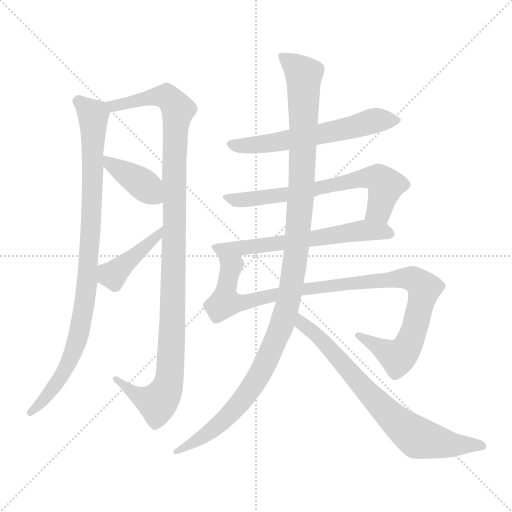
t = 0.00 s
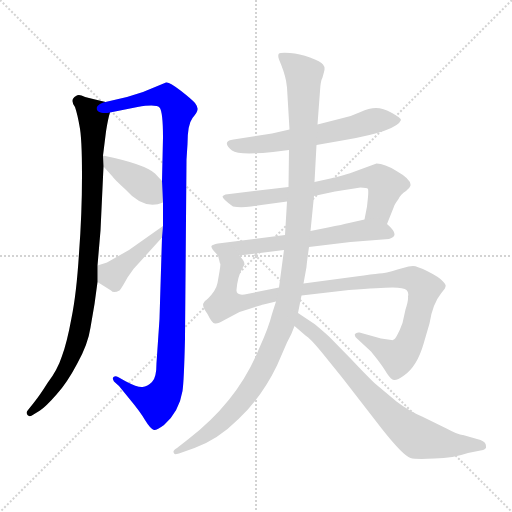
t = 1.80 s
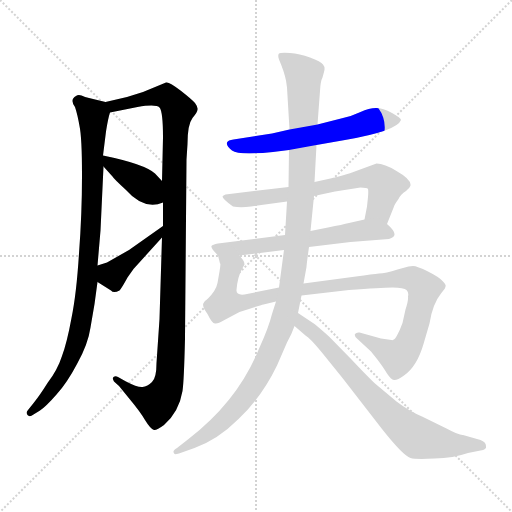
t = 3.60 s
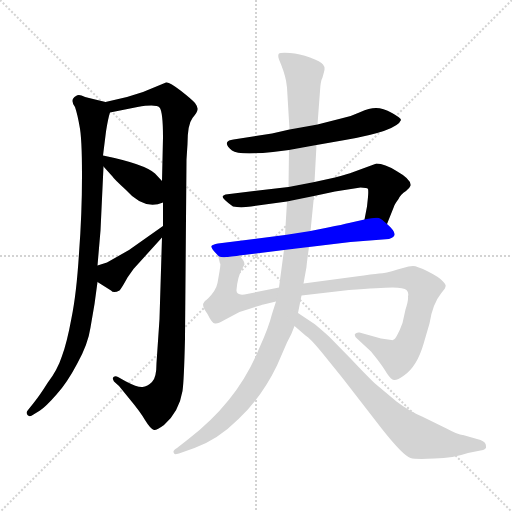
t = 5.41 s
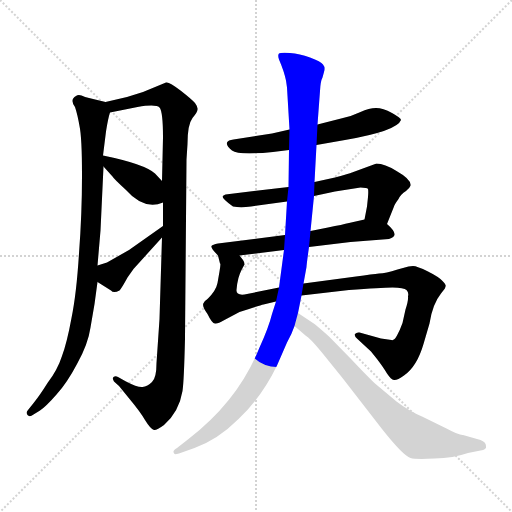
t = 7.21 s
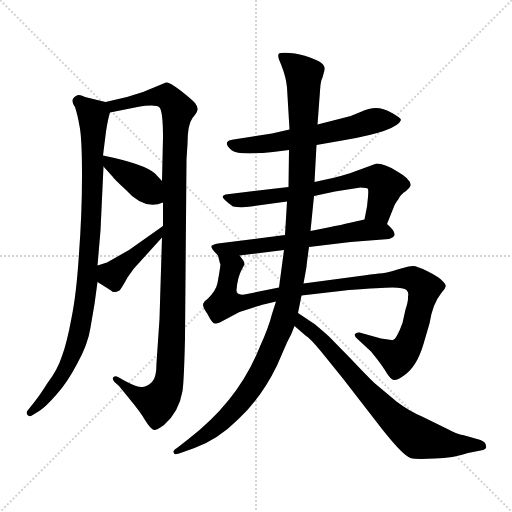
t = 9.01 s

The animated SVG that drew these frames (rendered in a browser with its animation timeline set to each time). Animation: 10 CSS @keyframes rules; one cycle of 9.01 s.

<svg version="1.1" viewBox="0 0 1024 1024" xmlns="http://www.w3.org/2000/svg">
  <g stroke="lightgray" stroke-dasharray="1,1" stroke-width="1" transform="scale(4, 4)">
    <line x1="0" y1="0" x2="256" y2="256"></line>
    <line x1="256" y1="0" x2="0" y2="256"></line>
    <line x1="128" y1="0" x2="128" y2="256"></line>
    <line x1="0" y1="128" x2="256" y2="128"></line>
  </g>
<g transform="scale(1, -1) translate(0, -860)">
   <style type="text/css">
    @keyframes keyframes0 {
      from {
       stroke: blue;
       stroke-dashoffset: 921;
       stroke-width: 128;
       }
       75% {
       animation-timing-function: step-end;
       stroke: blue;
       stroke-dashoffset: 0;
       stroke-width: 128;
       }
       to {
       stroke: black;
       stroke-width: 1024;
       }
       }
       #make-me-a-hanzi-animation-0 {
         animation: keyframes0 0.999512s both;
         animation-delay: 0.000000s;
         animation-timing-function: linear;
       }
    @keyframes keyframes1 {
      from {
       stroke: blue;
       stroke-dashoffset: 1097;
       stroke-width: 128;
       }
       78% {
       animation-timing-function: step-end;
       stroke: blue;
       stroke-dashoffset: 0;
       stroke-width: 128;
       }
       to {
       stroke: black;
       stroke-width: 1024;
       }
       }
       #make-me-a-hanzi-animation-1 {
         animation: keyframes1 1.142741s both;
         animation-delay: 0.999512s;
         animation-timing-function: linear;
       }
    @keyframes keyframes2 {
      from {
       stroke: blue;
       stroke-dashoffset: 388;
       stroke-width: 128;
       }
       56% {
       animation-timing-function: step-end;
       stroke: blue;
       stroke-dashoffset: 0;
       stroke-width: 128;
       }
       to {
       stroke: black;
       stroke-width: 1024;
       }
       }
       #make-me-a-hanzi-animation-2 {
         animation: keyframes2 0.565755s both;
         animation-delay: 2.142253s;
         animation-timing-function: linear;
       }
    @keyframes keyframes3 {
      from {
       stroke: blue;
       stroke-dashoffset: 419;
       stroke-width: 128;
       }
       58% {
       animation-timing-function: step-end;
       stroke: blue;
       stroke-dashoffset: 0;
       stroke-width: 128;
       }
       to {
       stroke: black;
       stroke-width: 1024;
       }
       }
       #make-me-a-hanzi-animation-3 {
         animation: keyframes3 0.590983s both;
         animation-delay: 2.708008s;
         animation-timing-function: linear;
       }
    @keyframes keyframes4 {
      from {
       stroke: blue;
       stroke-dashoffset: 595;
       stroke-width: 128;
       }
       66% {
       animation-timing-function: step-end;
       stroke: blue;
       stroke-dashoffset: 0;
       stroke-width: 128;
       }
       to {
       stroke: black;
       stroke-width: 1024;
       }
       }
       #make-me-a-hanzi-animation-4 {
         animation: keyframes4 0.734212s both;
         animation-delay: 3.298991s;
         animation-timing-function: linear;
       }
    @keyframes keyframes5 {
      from {
       stroke: blue;
       stroke-dashoffset: 661;
       stroke-width: 128;
       }
       68% {
       animation-timing-function: step-end;
       stroke: blue;
       stroke-dashoffset: 0;
       stroke-width: 128;
       }
       to {
       stroke: black;
       stroke-width: 1024;
       }
       }
       #make-me-a-hanzi-animation-5 {
         animation: keyframes5 0.787923s both;
         animation-delay: 4.033203s;
         animation-timing-function: linear;
       }
    @keyframes keyframes6 {
      from {
       stroke: blue;
       stroke-dashoffset: 604;
       stroke-width: 128;
       }
       66% {
       animation-timing-function: step-end;
       stroke: blue;
       stroke-dashoffset: 0;
       stroke-width: 128;
       }
       to {
       stroke: black;
       stroke-width: 1024;
       }
       }
       #make-me-a-hanzi-animation-6 {
         animation: keyframes6 0.741536s both;
         animation-delay: 4.821126s;
         animation-timing-function: linear;
       }
    @keyframes keyframes7 {
      from {
       stroke: blue;
       stroke-dashoffset: 1004;
       stroke-width: 128;
       }
       77% {
       animation-timing-function: step-end;
       stroke: blue;
       stroke-dashoffset: 0;
       stroke-width: 128;
       }
       to {
       stroke: black;
       stroke-width: 1024;
       }
       }
       #make-me-a-hanzi-animation-7 {
         animation: keyframes7 1.067057s both;
         animation-delay: 5.562663s;
         animation-timing-function: linear;
       }
    @keyframes keyframes8 {
      from {
       stroke: blue;
       stroke-dashoffset: 1156;
       stroke-width: 128;
       }
       79% {
       animation-timing-function: step-end;
       stroke: blue;
       stroke-dashoffset: 0;
       stroke-width: 128;
       }
       to {
       stroke: black;
       stroke-width: 1024;
       }
       }
       #make-me-a-hanzi-animation-8 {
         animation: keyframes8 1.190755s both;
         animation-delay: 6.629720s;
         animation-timing-function: linear;
       }
    @keyframes keyframes9 {
      from {
       stroke: blue;
       stroke-dashoffset: 725;
       stroke-width: 128;
       }
       70% {
       animation-timing-function: step-end;
       stroke: blue;
       stroke-dashoffset: 0;
       stroke-width: 128;
       }
       to {
       stroke: black;
       stroke-width: 1024;
       }
       }
       #make-me-a-hanzi-animation-9 {
         animation: keyframes9 0.840007s both;
         animation-delay: 7.820475s;
         animation-timing-function: linear;
       }
</style>
<path d="M 211.0 656.0 L 178.0 664.0 Q 170.0 666.0 163.0 669.0 Q 156.0 671.0 152.0 668.0 Q 139.0 661.0 150.0 646.0 Q 155.0 631.0 159.0 608.0 Q 164.0 585.0 164.0 509.0 Q 164.0 433.0 158.0 353.0 Q 153.0 273.0 143.0 224.0 Q 134.0 175.0 124.0 148.0 Q 115.0 120.0 95.0 94.0 Q 80.0 70.0 68.0 55.0 L 56.0 40.0 Q 51.0 35.0 55.0 30.0 Q 59.0 25.0 67.0 31.0 L 80.0 39.0 Q 92.0 47.0 113.0 71.0 Q 134.0 94.0 154.0 132.0 Q 176.0 171.0 181.0 205.0 Q 190.0 253.0 195.0 296.0 L 195.0 329.0 L 201.0 399.0 L 207.0 527.0 L 206.0 549.0 L 212.0 597.0 Q 216.0 623.0 220.0 635.0 C 224.0 653.0 224.0 653.0 211.0 656.0 Z" fill="lightgray"></path> 
<path d="M 324.0 385.0 L 319.0 222.0 L 313.0 134.0 Q 313.0 104.0 304.0 96.0 Q 295.0 87.0 285.0 86.0 Q 275.0 85.0 252.0 97.0 L 236.0 106.0 Q 231.0 109.0 227.0 106.0 Q 224.0 103.0 228.0 97.0 L 238.0 88.0 L 260.0 61.0 Q 280.0 37.0 290.0 20.0 Q 301.0 2.0 308.0 0.0 Q 313.0 -1.0 328.0 10.0 Q 358.0 36.0 365.0 78.0 Q 368.0 98.0 370.0 183.0 L 373.0 541.0 L 375.0 572.0 Q 375.0 611.0 385.0 624.0 Q 395.0 636.0 395.0 641.0 Q 396.0 646.0 390.0 654.0 Q 384.0 661.0 361.0 679.0 Q 338.0 697.0 332.0 695.0 L 286.0 676.0 L 254.0 666.0 L 211.0 656.0 C 182.0 649.0 191.0 629.0 220.0 635.0 L 275.0 646.0 Q 312.0 652.0 319.0 645.0 Q 326.0 637.0 326.0 585.0 L 324.0 498.0 L 326.0 455.0 L 326.0 408.0 L 324.0 385.0 Z" fill="lightgray"></path> 
<path d="M 207.0 527.0 L 225.0 507.0 Q 228.0 502.0 251.0 481.0 Q 288.0 439.0 326.0 455.0 C 354.0 466.0 344.0 476.0 324.0 498.0 L 310.0 513.0 Q 289.0 532.0 206.0 549.0 C 183.0 554.0 187.0 549.0 207.0 527.0 Z" fill="lightgray"></path> 
<path d="M 267.0 322.0 L 324.0 385.0 C 344.0 407.0 351.0 425.0 326.0 408.0 L 258.0 360.0 L 214.0 335.0 L 195.0 329.0 C 166.0 320.0 170.0 312.0 195.0 296.0 L 222.0 279.0 Q 227.0 273.0 239.0 279.0 Q 243.0 283.0 255.0 305.0 L 267.0 322.0 Z" fill="lightgray"></path> 
<path d="M 633.0 570.0 L 690.0 580.0 Q 794.0 598.0 802.0 620.0 Q 802.0 624.0 784.0 634.0 Q 766.0 644.0 752.0 644.0 Q 738.0 644.0 721.0 636.0 Q 704.0 628.0 686.0 624.0 L 635.0 611.0 L 579.0 601.0 L 544.0 593.0 L 467.0 581.0 Q 456.0 580.0 454.0 575.0 Q 452.0 569.0 464.0 559.0 Q 477.0 549.0 546.0 556.0 L 578.0 560.0 L 633.0 570.0 Z" fill="lightgray"></path> 
<path d="M 502.0 447.0 L 574.0 457.0 L 628.0 468.0 L 670.0 477.0 L 721.0 485.0 Q 734.0 485.0 736.0 482.0 Q 737.0 478.0 736.0 466.0 L 734.0 447.0 L 729.0 421.0 C 723.0 392.0 763.0 384.0 774.0 412.0 L 788.0 447.0 Q 789.0 451.0 797.0 462.0 Q 801.0 471.0 812.0 478.0 Q 820.0 485.0 821.0 489.0 Q 823.0 501.0 793.0 518.0 Q 769.0 533.0 753.0 533.0 L 704.0 515.0 Q 699.0 513.0 670.0 505.0 L 629.0 496.0 L 577.0 486.0 L 451.0 471.0 Q 446.0 469.0 445.0 467.0 Q 445.0 462.0 466.0 447.0 Q 481.0 444.0 502.0 447.0 Z" fill="lightgray"></path> 
<path d="M 570.0 390.0 L 436.0 373.0 Q 425.0 371.0 423.0 368.0 Q 421.0 364.0 436.0 349.0 C 440.0 344.0 449.0 345.0 479.0 349.0 L 568.0 360.0 L 618.0 366.0 L 701.0 376.0 L 778.0 382.0 Q 802.0 388.0 774.0 412.0 C 758.0 427.0 758.0 427.0 729.0 421.0 L 698.0 414.0 Q 686.0 411.0 656.0 405.0 L 621.0 398.0 L 570.0 390.0 Z" fill="lightgray"></path> 
<path d="M 436.0 349.0 L 440.0 333.0 Q 442.0 334.0 439.0 317.0 L 435.0 294.0 Q 432.0 279.0 416.0 263.0 Q 408.0 257.0 408.0 255.0 Q 402.0 250.0 415.0 232.0 Q 424.0 213.0 430.0 213.0 Q 436.0 212.0 447.0 219.0 L 479.0 236.0 L 498.0 242.0 Q 522.0 250.0 527.0 251.0 L 552.0 257.0 L 603.0 269.0 L 698.0 280.0 Q 762.0 285.0 785.0 285.0 Q 808.0 285.0 813.0 280.0 Q 818.0 275.0 816.0 267.0 Q 817.0 259.0 811.0 241.0 L 805.0 214.0 Q 800.0 200.0 794.0 189.0 Q 788.0 178.0 783.0 180.0 L 762.0 183.0 L 719.0 195.0 Q 713.0 196.0 710.0 192.0 Q 708.0 187.0 715.0 182.0 L 742.0 157.0 L 754.0 142.0 Q 767.0 125.0 774.0 113.0 Q 782.0 101.0 788.0 100.0 Q 794.0 99.0 808.0 109.0 Q 834.0 127.0 847.0 172.0 L 859.0 213.0 Q 865.0 252.0 882.0 273.0 L 889.0 282.0 Q 890.0 283.0 891.0 287.0 Q 893.0 290.0 885.0 298.0 Q 878.0 306.0 856.0 317.0 Q 834.0 328.0 826.0 328.0 Q 818.0 328.0 806.0 324.0 L 795.0 321.0 Q 771.0 313.0 758.0 313.0 Q 746.0 312.0 712.0 307.0 L 607.0 293.0 L 558.0 285.0 L 489.0 271.0 Q 472.0 269.0 473.0 280.0 Q 475.0 306.0 484.0 322.0 L 489.0 331.0 Q 489.0 336.0 486.0 340.0 L 479.0 349.0 C 468.0 377.0 431.0 379.0 436.0 349.0 Z" fill="lightgray"></path> 
<path d="M 574.0 457.0 L 570.0 390.0 L 568.0 360.0 L 558.0 285.0 L 552.0 257.0 L 544.0 232.0 Q 537.0 204.0 519.0 165.0 Q 477.0 59.0 377.0 -18.0 L 354.0 -36.0 Q 344.0 -42.0 348.0 -46.0 Q 347.0 -50.0 358.0 -47.0 L 389.0 -36.0 Q 436.0 -19.0 477.0 22.0 Q 523.0 65.0 554.0 129.0 L 574.0 175.0 Q 584.0 193.0 589.0 208.0 L 596.0 234.0 L 603.0 269.0 L 607.0 293.0 L 613.0 326.0 Q 613.0 330.0 618.0 366.0 L 621.0 398.0 L 628.0 468.0 L 629.0 496.0 L 633.0 570.0 L 635.0 611.0 L 640.0 678.0 Q 641.0 698.0 645.0 705.0 L 648.0 716.0 Q 651.0 725.0 646.0 731.0 Q 642.0 737.0 620.0 745.0 Q 599.0 753.0 580.0 754.0 Q 561.0 755.0 558.0 753.0 Q 555.0 750.0 558.0 741.0 Q 568.0 718.0 572.0 699.0 L 574.0 685.0 L 579.0 601.0 L 578.0 560.0 L 577.0 486.0 L 574.0 457.0 Z" fill="lightgray"></path> 
<path d="M 589.0 208.0 L 611.0 189.0 Q 620.0 184.0 643.0 156.0 L 685.0 104.0 L 764.0 2.0 Q 806.0 -51.0 821.0 -56.0 Q 831.0 -59.0 869.0 -57.0 Q 907.0 -56.0 936.0 -46.0 L 961.0 -41.0 Q 967.0 -40.0 970.0 -38.0 Q 973.0 -36.0 972.0 -32.0 Q 972.0 -24.0 961.0 -20.0 L 926.0 -10.0 Q 919.0 -11.0 893.0 3.0 L 844.0 27.0 Q 818.0 38.0 793.0 57.0 L 750.0 93.0 Q 737.0 105.0 703.0 141.0 L 658.0 187.0 Q 639.0 204.0 629.0 212.0 L 596.0 234.0 C 571.0 251.0 566.0 228.0 589.0 208.0 Z" fill="lightgray"></path> 
      <clipPath id="make-me-a-hanzi-clip-0">
      <path d="M 211.0 656.0 L 178.0 664.0 Q 170.0 666.0 163.0 669.0 Q 156.0 671.0 152.0 668.0 Q 139.0 661.0 150.0 646.0 Q 155.0 631.0 159.0 608.0 Q 164.0 585.0 164.0 509.0 Q 164.0 433.0 158.0 353.0 Q 153.0 273.0 143.0 224.0 Q 134.0 175.0 124.0 148.0 Q 115.0 120.0 95.0 94.0 Q 80.0 70.0 68.0 55.0 L 56.0 40.0 Q 51.0 35.0 55.0 30.0 Q 59.0 25.0 67.0 31.0 L 80.0 39.0 Q 92.0 47.0 113.0 71.0 Q 134.0 94.0 154.0 132.0 Q 176.0 171.0 181.0 205.0 Q 190.0 253.0 195.0 296.0 L 195.0 329.0 L 201.0 399.0 L 207.0 527.0 L 206.0 549.0 L 212.0 597.0 Q 216.0 623.0 220.0 635.0 C 224.0 653.0 224.0 653.0 211.0 656.0 Z" fill="lightgray"></path>
      </clipPath>
      <path clip-path="url(#make-me-a-hanzi-clip-0)" d="M 158.0 656.0 L 187.0 625.0 L 184.0 450.0 L 166.0 232.0 L 153.0 176.0 L 129.0 118.0 L 98.0 72.0 L 61.0 34.0 " fill="none" id="make-me-a-hanzi-animation-0" stroke-dasharray="793 1586" stroke-linecap="round"></path>

      <clipPath id="make-me-a-hanzi-clip-1">
      <path d="M 324.0 385.0 L 319.0 222.0 L 313.0 134.0 Q 313.0 104.0 304.0 96.0 Q 295.0 87.0 285.0 86.0 Q 275.0 85.0 252.0 97.0 L 236.0 106.0 Q 231.0 109.0 227.0 106.0 Q 224.0 103.0 228.0 97.0 L 238.0 88.0 L 260.0 61.0 Q 280.0 37.0 290.0 20.0 Q 301.0 2.0 308.0 0.0 Q 313.0 -1.0 328.0 10.0 Q 358.0 36.0 365.0 78.0 Q 368.0 98.0 370.0 183.0 L 373.0 541.0 L 375.0 572.0 Q 375.0 611.0 385.0 624.0 Q 395.0 636.0 395.0 641.0 Q 396.0 646.0 390.0 654.0 Q 384.0 661.0 361.0 679.0 Q 338.0 697.0 332.0 695.0 L 286.0 676.0 L 254.0 666.0 L 211.0 656.0 C 182.0 649.0 191.0 629.0 220.0 635.0 L 275.0 646.0 Q 312.0 652.0 319.0 645.0 Q 326.0 637.0 326.0 585.0 L 324.0 498.0 L 326.0 455.0 L 326.0 408.0 L 324.0 385.0 Z" fill="lightgray"></path>
      </clipPath>
      <path clip-path="url(#make-me-a-hanzi-clip-1)" d="M 219.0 653.0 L 227.0 648.0 L 323.0 668.0 L 339.0 663.0 L 356.0 640.0 L 350.0 597.0 L 346.0 238.0 L 337.0 92.0 L 319.0 58.0 L 311.0 55.0 L 279.0 67.0 L 232.0 102.0 " fill="none" id="make-me-a-hanzi-animation-1" stroke-dasharray="969 1938" stroke-linecap="round"></path>

      <clipPath id="make-me-a-hanzi-clip-2">
      <path d="M 207.0 527.0 L 225.0 507.0 Q 228.0 502.0 251.0 481.0 Q 288.0 439.0 326.0 455.0 C 354.0 466.0 344.0 476.0 324.0 498.0 L 310.0 513.0 Q 289.0 532.0 206.0 549.0 C 183.0 554.0 187.0 549.0 207.0 527.0 Z" fill="lightgray"></path>
      </clipPath>
      <path clip-path="url(#make-me-a-hanzi-clip-2)" d="M 217.0 544.0 L 221.0 531.0 L 275.0 499.0 L 316.0 462.0 " fill="none" id="make-me-a-hanzi-animation-2" stroke-dasharray="260 520" stroke-linecap="round"></path>

      <clipPath id="make-me-a-hanzi-clip-3">
      <path d="M 267.0 322.0 L 324.0 385.0 C 344.0 407.0 351.0 425.0 326.0 408.0 L 258.0 360.0 L 214.0 335.0 L 195.0 329.0 C 166.0 320.0 170.0 312.0 195.0 296.0 L 222.0 279.0 Q 227.0 273.0 239.0 279.0 Q 243.0 283.0 255.0 305.0 L 267.0 322.0 Z" fill="lightgray"></path>
      </clipPath>
      <path clip-path="url(#make-me-a-hanzi-clip-3)" d="M 202.0 324.0 L 227.0 309.0 L 313.0 386.0 L 321.0 403.0 " fill="none" id="make-me-a-hanzi-animation-3" stroke-dasharray="291 582" stroke-linecap="round"></path>

      <clipPath id="make-me-a-hanzi-clip-4">
      <path d="M 633.0 570.0 L 690.0 580.0 Q 794.0 598.0 802.0 620.0 Q 802.0 624.0 784.0 634.0 Q 766.0 644.0 752.0 644.0 Q 738.0 644.0 721.0 636.0 Q 704.0 628.0 686.0 624.0 L 635.0 611.0 L 579.0 601.0 L 544.0 593.0 L 467.0 581.0 Q 456.0 580.0 454.0 575.0 Q 452.0 569.0 464.0 559.0 Q 477.0 549.0 546.0 556.0 L 578.0 560.0 L 633.0 570.0 Z" fill="lightgray"></path>
      </clipPath>
      <path clip-path="url(#make-me-a-hanzi-clip-4)" d="M 463.0 573.0 L 486.0 568.0 L 534.0 572.0 L 698.0 603.0 L 749.0 619.0 L 796.0 620.0 " fill="none" id="make-me-a-hanzi-animation-4" stroke-dasharray="467 934" stroke-linecap="round"></path>

      <clipPath id="make-me-a-hanzi-clip-5">
      <path d="M 502.0 447.0 L 574.0 457.0 L 628.0 468.0 L 670.0 477.0 L 721.0 485.0 Q 734.0 485.0 736.0 482.0 Q 737.0 478.0 736.0 466.0 L 734.0 447.0 L 729.0 421.0 C 723.0 392.0 763.0 384.0 774.0 412.0 L 788.0 447.0 Q 789.0 451.0 797.0 462.0 Q 801.0 471.0 812.0 478.0 Q 820.0 485.0 821.0 489.0 Q 823.0 501.0 793.0 518.0 Q 769.0 533.0 753.0 533.0 L 704.0 515.0 Q 699.0 513.0 670.0 505.0 L 629.0 496.0 L 577.0 486.0 L 451.0 471.0 Q 446.0 469.0 445.0 467.0 Q 445.0 462.0 466.0 447.0 Q 481.0 444.0 502.0 447.0 Z" fill="lightgray"></path>
      </clipPath>
      <path clip-path="url(#make-me-a-hanzi-clip-5)" d="M 450.0 465.0 L 483.0 460.0 L 565.0 469.0 L 716.0 502.0 L 756.0 503.0 L 771.0 486.0 L 756.0 438.0 L 738.0 426.0 " fill="none" id="make-me-a-hanzi-animation-5" stroke-dasharray="533 1066" stroke-linecap="round"></path>

      <clipPath id="make-me-a-hanzi-clip-6">
      <path d="M 570.0 390.0 L 436.0 373.0 Q 425.0 371.0 423.0 368.0 Q 421.0 364.0 436.0 349.0 C 440.0 344.0 449.0 345.0 479.0 349.0 L 568.0 360.0 L 618.0 366.0 L 701.0 376.0 L 778.0 382.0 Q 802.0 388.0 774.0 412.0 C 758.0 427.0 758.0 427.0 729.0 421.0 L 698.0 414.0 Q 686.0 411.0 656.0 405.0 L 621.0 398.0 L 570.0 390.0 Z" fill="lightgray"></path>
      </clipPath>
      <path clip-path="url(#make-me-a-hanzi-clip-6)" d="M 431.0 367.0 L 437.0 361.0 L 500.0 365.0 L 733.0 400.0 L 774.0 397.0 " fill="none" id="make-me-a-hanzi-animation-6" stroke-dasharray="476 952" stroke-linecap="round"></path>

      <clipPath id="make-me-a-hanzi-clip-7">
      <path d="M 436.0 349.0 L 440.0 333.0 Q 442.0 334.0 439.0 317.0 L 435.0 294.0 Q 432.0 279.0 416.0 263.0 Q 408.0 257.0 408.0 255.0 Q 402.0 250.0 415.0 232.0 Q 424.0 213.0 430.0 213.0 Q 436.0 212.0 447.0 219.0 L 479.0 236.0 L 498.0 242.0 Q 522.0 250.0 527.0 251.0 L 552.0 257.0 L 603.0 269.0 L 698.0 280.0 Q 762.0 285.0 785.0 285.0 Q 808.0 285.0 813.0 280.0 Q 818.0 275.0 816.0 267.0 Q 817.0 259.0 811.0 241.0 L 805.0 214.0 Q 800.0 200.0 794.0 189.0 Q 788.0 178.0 783.0 180.0 L 762.0 183.0 L 719.0 195.0 Q 713.0 196.0 710.0 192.0 Q 708.0 187.0 715.0 182.0 L 742.0 157.0 L 754.0 142.0 Q 767.0 125.0 774.0 113.0 Q 782.0 101.0 788.0 100.0 Q 794.0 99.0 808.0 109.0 Q 834.0 127.0 847.0 172.0 L 859.0 213.0 Q 865.0 252.0 882.0 273.0 L 889.0 282.0 Q 890.0 283.0 891.0 287.0 Q 893.0 290.0 885.0 298.0 Q 878.0 306.0 856.0 317.0 Q 834.0 328.0 826.0 328.0 Q 818.0 328.0 806.0 324.0 L 795.0 321.0 Q 771.0 313.0 758.0 313.0 Q 746.0 312.0 712.0 307.0 L 607.0 293.0 L 558.0 285.0 L 489.0 271.0 Q 472.0 269.0 473.0 280.0 Q 475.0 306.0 484.0 322.0 L 489.0 331.0 Q 489.0 336.0 486.0 340.0 L 479.0 349.0 C 468.0 377.0 431.0 379.0 436.0 349.0 Z" fill="lightgray"></path>
      </clipPath>
      <path clip-path="url(#make-me-a-hanzi-clip-7)" d="M 443.0 347.0 L 462.0 325.0 L 450.0 256.0 L 463.0 253.0 L 504.0 257.0 L 616.0 284.0 L 806.0 304.0 L 836.0 297.0 L 847.0 281.0 L 843.0 257.0 L 818.0 172.0 L 802.0 152.0 L 794.0 146.0 L 716.0 189.0 " fill="none" id="make-me-a-hanzi-animation-7" stroke-dasharray="876 1752" stroke-linecap="round"></path>

      <clipPath id="make-me-a-hanzi-clip-8">
      <path d="M 574.0 457.0 L 570.0 390.0 L 568.0 360.0 L 558.0 285.0 L 552.0 257.0 L 544.0 232.0 Q 537.0 204.0 519.0 165.0 Q 477.0 59.0 377.0 -18.0 L 354.0 -36.0 Q 344.0 -42.0 348.0 -46.0 Q 347.0 -50.0 358.0 -47.0 L 389.0 -36.0 Q 436.0 -19.0 477.0 22.0 Q 523.0 65.0 554.0 129.0 L 574.0 175.0 Q 584.0 193.0 589.0 208.0 L 596.0 234.0 L 603.0 269.0 L 607.0 293.0 L 613.0 326.0 Q 613.0 330.0 618.0 366.0 L 621.0 398.0 L 628.0 468.0 L 629.0 496.0 L 633.0 570.0 L 635.0 611.0 L 640.0 678.0 Q 641.0 698.0 645.0 705.0 L 648.0 716.0 Q 651.0 725.0 646.0 731.0 Q 642.0 737.0 620.0 745.0 Q 599.0 753.0 580.0 754.0 Q 561.0 755.0 558.0 753.0 Q 555.0 750.0 558.0 741.0 Q 568.0 718.0 572.0 699.0 L 574.0 685.0 L 579.0 601.0 L 578.0 560.0 L 577.0 486.0 L 574.0 457.0 Z" fill="lightgray"></path>
      </clipPath>
      <path clip-path="url(#make-me-a-hanzi-clip-8)" d="M 563.0 747.0 L 608.0 710.0 L 597.0 408.0 L 573.0 243.0 L 536.0 144.0 L 486.0 61.0 L 426.0 0.0 L 353.0 -42.0 " fill="none" id="make-me-a-hanzi-animation-8" stroke-dasharray="1028 2056" stroke-linecap="round"></path>

      <clipPath id="make-me-a-hanzi-clip-9">
      <path d="M 589.0 208.0 L 611.0 189.0 Q 620.0 184.0 643.0 156.0 L 685.0 104.0 L 764.0 2.0 Q 806.0 -51.0 821.0 -56.0 Q 831.0 -59.0 869.0 -57.0 Q 907.0 -56.0 936.0 -46.0 L 961.0 -41.0 Q 967.0 -40.0 970.0 -38.0 Q 973.0 -36.0 972.0 -32.0 Q 972.0 -24.0 961.0 -20.0 L 926.0 -10.0 Q 919.0 -11.0 893.0 3.0 L 844.0 27.0 Q 818.0 38.0 793.0 57.0 L 750.0 93.0 Q 737.0 105.0 703.0 141.0 L 658.0 187.0 Q 639.0 204.0 629.0 212.0 L 596.0 234.0 C 571.0 251.0 566.0 228.0 589.0 208.0 Z" fill="lightgray"></path>
      </clipPath>
      <path clip-path="url(#make-me-a-hanzi-clip-9)" d="M 599.0 226.0 L 605.0 212.0 L 643.0 181.0 L 743.0 67.0 L 810.0 2.0 L 836.0 -16.0 L 875.0 -25.0 L 963.0 -32.0 " fill="none" id="make-me-a-hanzi-animation-9" stroke-dasharray="597 1194" stroke-linecap="round"></path>

</g>
</svg>
